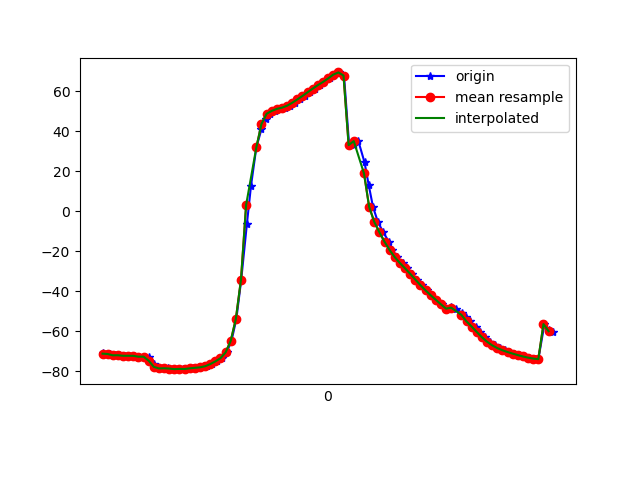

Values plotted in this chart, from the file beside it:
1617761853103, 457489724356795, -71.10778, 8.23311, -2.9887664
1617761853116, 457489743587565, -71.45, 8.45, -3.785
1617761853129, 457489762818335, -71.45, 8.302, -4.027
1617761853149, 457489782049105, -72.1, 9.035, -4.081
1617761853166, 457489801279875, -72.08, 8.884, -4.302
1617761853189, 457489820510645, -72.35, 9.256, -4.205
1617761853203, 457489839741415, -72.34, 9.147, -4.573
1617761853222, 457489858972185, -72.37, 9.181, -4.561
1617761853242, 457489878202955, -72.81, 9.485, -5.324
1617761853260, 457489897433725, -72.78, 9.338, -5.468
1617761853282, 457489916664495, -73.13, 9.649, -5.398
1617761853299, 457489935895265, -76.48, 8.191, -0.2151
1617761853318, 457489955126035, -77.88, 9.494, -5.256
1617761853337, 457489974356805, -78.68, 10.4, -5.585
1617761853357, 457489993587575, -78.59, 10.41, -5.984
1617761853375, 457490012818345, -78.73, 10.78, -5.838
1617761853394, 457490032049115, -79.04, 11.74, -6.416
1617761853414, 457490051279885, -78.9, 12.8, -6.436
1617761853433, 457490070510655, -78.97, 15.08, -5.715
1617761853451, 457490089741425, -78.63, 17.99, -6.689
1617761853471, 457490108972195, -78.37, 21.59, -7.268
1617761853488, 457490128202965, -78.13, 25.95, -7.719
1617761853509, 457490147433735, -77.58, 31.45, -8.408
1617761853527, 457490166664505, -76.52, 38.19, -9.68
1617761853548, 457490185895275, -75.16, 45.58, -11.6
1617761853565, 457490205126045, -73.57, 52.87, -14.03
1617761853584, 457490224356815, -70.66, 60.01, -17.8
1617761853603, 457490243587585, -64.9, 67.18, -24.61
1617761853622, 457490262818355, -53.93, 73.77, -36.97
1617761853641, 457490282049125, -34.29, 78.4, -58.27
1617761853663, 457490301279895, -6.484, 80.11, -87.81
1617761853679, 457490320510665, 12.58, 74.73, -112.8
1617761853700, 457490339741435, 31.96, 76.71, -133.6
1617761853720, 457490358972205, 41.1, 74.1, -144.6
1617761853738, 457490378202975, 46.19, 71.86, -151.3
1617761853754, 457490397433745, 48.76, 70.29, -155.1
1617761853774, 457490416664515, 50.19, 69.26, -157.4
1617761853793, 457490435895285, 51.2, 68.61, -158.8
1617761853812, 457490455126055, 51.81, 67.93, -159.3
1617761853832, 457490474356825, 52.78, 66.64, -159.8
1617761853851, 457490493587595, 54.26, 64.8, -160.5
1617761853872, 457490512818365, 55.94, 63.16, -160.8
1617761853891, 457490532049135, 57.68, 62.37, -160.6
1617761853911, 457490551279905, 59.52, 62.58, -159.8
1617761853927, 457490570510675, 61.35, 63.64, -158.5
1617761853947, 457490589741445, 63.09, 65.27, -156.5
1617761853963, 457490608972215, 64.67, 66.7, -154
1617761853986, 457490628202985, 66.42, 67.84, -151.5
1617761854001, 457490647433755, 68.34, 69.09, -148.8
1617761854022, 457490666664525, 69.44, 70.75, -145
1617761854042, 457490685895295, 67.9, 72.9, -138.2
1617761854062, 457490705126065, 32.89, 71.65, -96.78
1617761854079, 457490724356835, 33.27, 75.61, -95.14
1617761854098, 457490743587605, 35.07, 79.3, -93.62
1617761854122, 457490762818375, 24.44, 79.55, -78.33
1617761854138, 457490782049145, 13.29, 79.29, -62.89
1617761854155, 457490801279915, 2.184, 78.3, -48.06
1617761854174, 457490820510685, -5.339, 76.89, -37.41
1617761854195, 457490839741455, -10.54, 75.35, -29.65
1617761854217, 457490858972225, -15.29, 73.36, -22.93
1617761854231, 457490878202995, -19.47, 70.8, -17.35
... 33 more rows
